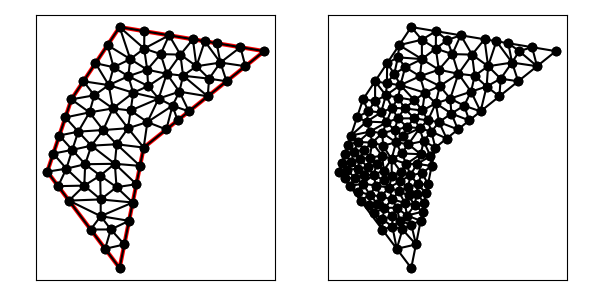

The file beside this chart, header and first rows:
6.000000000000000000e+00, 8.000000000000000000e+00, 9.000000000000000000e+00, 4.000000000000000000e+00, 1.000000000000000000e+01, 9.000000000000000000e+00, 1.500000000000000000e+01, 1.300000000000000000e+01, 9.000000000000000000e+00, 1.400000000000000000e+01, 7.000000000000000000e+00, 1.100000000000000000e+01, 8.751609731973760020e+00, 1.233426285965981783e+01, 8.000000000000000000e+00, 1.250000000000000000e+01, 8.550494193037561530e+00, 1.159133720464162565e+01, 8.434034641670439925e+00, 1.214186668810047998e+01, 0.000000000000000000e+00, 2.663757879558202313e-01
6.000000000000000000e+00, 8.000000000000000000e+00, 9.000000000000000000e+00, 4.000000000000000000e+00, 1.000000000000000000e+01, 9.000000000000000000e+00, 1.500000000000000000e+01, 1.300000000000000000e+01, 9.000000000000000000e+00, 1.400000000000000000e+01, 7.000000000000000000e+00, 1.100000000000000000e+01, 8.879327030407997867e+00, 9.137464154991285170e+00, 7.828860980487119647e+00, 9.079468316955427554e+00, 8.802694918288908710e+00, 8.326979349129262076e+00, 8.503627643061342667e+00, 8.847970607025324341e+00, 0.000000000000000000e+00, 1.796252081776489873e-01
6.000000000000000000e+00, 8.000000000000000000e+00, 9.000000000000000000e+00, 4.000000000000000000e+00, 1.000000000000000000e+01, 9.000000000000000000e+00, 1.500000000000000000e+01, 1.300000000000000000e+01, 9.000000000000000000e+00, 1.400000000000000000e+01, 7.000000000000000000e+00, 1.100000000000000000e+01, 7.572134387351778351e+00, 8.309288537549406328e+00, 8.802694918288908710e+00, 8.326979349129262076e+00, 7.828860980487119647e+00, 9.079468316955427554e+00, 8.067896762042602532e+00, 8.571912067878031394e+00, 0.000000000000000000e+00, 1.796252081776489873e-01
6.000000000000000000e+00, 8.000000000000000000e+00, 9.000000000000000000e+00, 4.000000000000000000e+00, 1.000000000000000000e+01, 9.000000000000000000e+00, 1.500000000000000000e+01, 1.300000000000000000e+01, 9.000000000000000000e+00, 1.400000000000000000e+01, 7.000000000000000000e+00, 1.100000000000000000e+01, 9.696116135138183267e+00, 7.480580675690919890e+00, 8.873118820432292608e+00, 7.357404242542470385e+00, 9.544174202707274901e+00, 6.720871013536379834e+00, 9.371136386092583592e+00, 7.186285310589923370e+00, 1.000000000000000000e+00, 1.399453946208366051e-01
6.000000000000000000e+00, 8.000000000000000000e+00, 9.000000000000000000e+00, 4.000000000000000000e+00, 1.000000000000000000e+01, 9.000000000000000000e+00, 1.500000000000000000e+01, 1.300000000000000000e+01, 9.000000000000000000e+00, 1.400000000000000000e+01, 7.000000000000000000e+00, 1.100000000000000000e+01, 8.400000000000000355e+00, 4.799999999999999822e+00, 9.000000000000000000e+00, 4.000000000000000000e+00, 9.196116135138183267e+00, 4.980580675690919890e+00, 8.865372045046060023e+00, 4.593526891896973829e+00, 1.000000000000000000e+00, 5.000000000000000000e-01
6.000000000000000000e+00, 8.000000000000000000e+00, 9.000000000000000000e+00, 4.000000000000000000e+00, 1.000000000000000000e+01, 9.000000000000000000e+00, 1.500000000000000000e+01, 1.300000000000000000e+01, 9.000000000000000000e+00, 1.400000000000000000e+01, 7.000000000000000000e+00, 1.100000000000000000e+01, 8.636532477976668787e+00, 5.602399358482502478e+00, 8.400000000000000355e+00, 4.799999999999999822e+00, 9.196116135138183267e+00, 4.980580675690919890e+00, 8.744216204371618062e+00, 5.127660011391140138e+00, 1.000000000000000000e+00, 5.000000000000000000e-01
6.000000000000000000e+00, 8.000000000000000000e+00, 9.000000000000000000e+00, 4.000000000000000000e+00, 1.000000000000000000e+01, 9.000000000000000000e+00, 1.500000000000000000e+01, 1.300000000000000000e+01, 9.000000000000000000e+00, 1.400000000000000000e+01, 7.000000000000000000e+00, 1.100000000000000000e+01, 8.636532477976668787e+00, 5.602399358482502478e+00, 9.196116135138183267e+00, 4.980580675690919890e+00, 9.392232270276368311e+00, 5.961161351381840667e+00, 9.074960294463741306e+00, 5.514713795185087974e+00, 1.000000000000000000e+00, 5.000000000000000000e-01
6.000000000000000000e+00, 8.000000000000000000e+00, 9.000000000000000000e+00, 4.000000000000000000e+00, 1.000000000000000000e+01, 9.000000000000000000e+00, 1.500000000000000000e+01, 1.300000000000000000e+01, 9.000000000000000000e+00, 1.400000000000000000e+01, 7.000000000000000000e+00, 1.100000000000000000e+01, 7.285023315169419256e+00, 9.660672133254013971e+00, 6.500000000000000000e+00, 9.500000000000000000e+00, 7.036067193675889619e+00, 8.904644268774703164e+00, 6.940363502948436292e+00, 9.355105467342905712e+00, 0.000000000000000000e+00, 1.773235057198155329e-01
6.000000000000000000e+00, 8.000000000000000000e+00, 9.000000000000000000e+00, 4.000000000000000000e+00, 1.000000000000000000e+01, 9.000000000000000000e+00, 1.500000000000000000e+01, 1.300000000000000000e+01, 9.000000000000000000e+00, 1.400000000000000000e+01, 7.000000000000000000e+00, 1.100000000000000000e+01, 7.752216401502646903e+00, 1.046008776649137673e+01, 7.000000000000000000e+00, 1.100000000000000000e+01, 6.750000000000000000e+00, 1.025000000000000000e+01, 7.167405467167548672e+00, 1.057002925549712558e+01, 0.000000000000000000e+00, 2.056875538865367836e-01
6.000000000000000000e+00, 8.000000000000000000e+00, 9.000000000000000000e+00, 4.000000000000000000e+00, 1.000000000000000000e+01, 9.000000000000000000e+00, 1.500000000000000000e+01, 1.300000000000000000e+01, 9.000000000000000000e+00, 1.400000000000000000e+01, 7.000000000000000000e+00, 1.100000000000000000e+01, 8.721271319393814281e+00, 1.062354538770240175e+01, 9.460447778244864381e+00, 1.053818484159677205e+01, 9.564694193618061391e+00, 1.127493510120505249e+01, 9.248804430418912759e+00, 1.081222177683474150e+01, 0.000000000000000000e+00, 2.484131920479065447e-01
6.000000000000000000e+00, 8.000000000000000000e+00, 9.000000000000000000e+00, 4.000000000000000000e+00, 1.000000000000000000e+01, 9.000000000000000000e+00, 1.500000000000000000e+01, 1.300000000000000000e+01, 9.000000000000000000e+00, 1.400000000000000000e+01, 7.000000000000000000e+00, 1.100000000000000000e+01, 6.000000000000000000e+00, 8.000000000000000000e+00, 6.791869265378513987e+00, 8.125151949033885046e+00, 6.250000000000000000e+00, 8.750000000000000000e+00, 6.347289755126172217e+00, 8.291717316344628941e+00, 1.000000000000000000e+00, 1.099065271856873027e-01
6.000000000000000000e+00, 8.000000000000000000e+00, 9.000000000000000000e+00, 4.000000000000000000e+00, 1.000000000000000000e+01, 9.000000000000000000e+00, 1.500000000000000000e+01, 1.300000000000000000e+01, 9.000000000000000000e+00, 1.400000000000000000e+01, 7.000000000000000000e+00, 1.100000000000000000e+01, 8.400000000000000355e+00, 4.799999999999999822e+00, 8.636532477976668787e+00, 5.602399358482502478e+00, 7.799999999999999822e+00, 5.599999999999999645e+00, 8.278844159325556618e+00, 5.334133119494166131e+00, 1.000000000000000000e+00, 5.000000000000000000e-01
6.000000000000000000e+00, 8.000000000000000000e+00, 9.000000000000000000e+00, 4.000000000000000000e+00, 1.000000000000000000e+01, 9.000000000000000000e+00, 1.500000000000000000e+01, 1.300000000000000000e+01, 9.000000000000000000e+00, 1.400000000000000000e+01, 7.000000000000000000e+00, 1.100000000000000000e+01, 6.500000000000000000e+00, 9.500000000000000000e+00, 6.250000000000000000e+00, 8.750000000000000000e+00, 7.036067193675889619e+00, 8.904644268774703164e+00, 6.595355731225296836e+00, 9.051548089591568313e+00, 0.000000000000000000e+00, 1.099065271856873027e-01
6.000000000000000000e+00, 8.000000000000000000e+00, 9.000000000000000000e+00, 4.000000000000000000e+00, 1.000000000000000000e+01, 9.000000000000000000e+00, 1.500000000000000000e+01, 1.300000000000000000e+01, 9.000000000000000000e+00, 1.400000000000000000e+01, 7.000000000000000000e+00, 1.100000000000000000e+01, 8.636532477976668787e+00, 5.602399358482502478e+00, 8.216678595890366310e+00, 6.154728893225444253e+00, 7.799999999999999822e+00, 5.599999999999999645e+00, 8.217737024622346453e+00, 5.785709417235982421e+00, 1.000000000000000000e+00, 1.320435465224578664e-01
6.000000000000000000e+00, 8.000000000000000000e+00, 9.000000000000000000e+00, 4.000000000000000000e+00, 1.000000000000000000e+01, 9.000000000000000000e+00, 1.500000000000000000e+01, 1.300000000000000000e+01, 9.000000000000000000e+00, 1.400000000000000000e+01, 7.000000000000000000e+00, 1.100000000000000000e+01, 6.900000000000000355e+00, 6.799999999999999822e+00, 7.799999999999999822e+00, 5.599999999999999645e+00, 8.216678595890366310e+00, 6.154728893225444253e+00, 7.638892865296789125e+00, 6.184909631075147907e+00, 1.000000000000000000e+00, 1.320435465224578664e-01
6.000000000000000000e+00, 8.000000000000000000e+00, 9.000000000000000000e+00, 4.000000000000000000e+00, 1.000000000000000000e+01, 9.000000000000000000e+00, 1.500000000000000000e+01, 1.300000000000000000e+01, 9.000000000000000000e+00, 1.400000000000000000e+01, 7.000000000000000000e+00, 1.100000000000000000e+01, 8.216678595890366310e+00, 6.154728893225444253e+00, 9.392232270276368311e+00, 5.961161351381840667e+00, 9.544174202707274901e+00, 6.720871013536379834e+00, 9.051028356291336507e+00, 6.278920419381222473e+00, 1.000000000000000000e+00, 1.320435465224578664e-01
6.000000000000000000e+00, 8.000000000000000000e+00, 9.000000000000000000e+00, 4.000000000000000000e+00, 1.000000000000000000e+01, 9.000000000000000000e+00, 1.500000000000000000e+01, 1.300000000000000000e+01, 9.000000000000000000e+00, 1.400000000000000000e+01, 7.000000000000000000e+00, 1.100000000000000000e+01, 6.450000000000000178e+00, 7.400000000000000355e+00, 6.900000000000000355e+00, 6.799999999999999822e+00, 7.535308405205809912e+00, 7.421382600526273521e+00, 6.961769468401937111e+00, 7.207127533508757899e+00, 1.000000000000000000e+00, 1.407167350516025928e-01
6.000000000000000000e+00, 8.000000000000000000e+00, 9.000000000000000000e+00, 4.000000000000000000e+00, 1.000000000000000000e+01, 9.000000000000000000e+00, 1.500000000000000000e+01, 1.300000000000000000e+01, 9.000000000000000000e+00, 1.400000000000000000e+01, 7.000000000000000000e+00, 1.100000000000000000e+01, 8.194306134803920116e+00, 7.838767256832387176e+00, 8.802694918288908710e+00, 8.326979349129262076e+00, 7.572134387351778351e+00, 8.309288537549406328e+00, 8.189711813481535430e+00, 8.158345047837018527e+00, 0.000000000000000000e+00, 1.164350563855311022e-01
6.000000000000000000e+00, 8.000000000000000000e+00, 9.000000000000000000e+00, 4.000000000000000000e+00, 1.000000000000000000e+01, 9.000000000000000000e+00, 1.500000000000000000e+01, 1.300000000000000000e+01, 9.000000000000000000e+00, 1.400000000000000000e+01, 7.000000000000000000e+00, 1.100000000000000000e+01, 8.802694918288908710e+00, 8.326979349129262076e+00, 8.194306134803920116e+00, 7.838767256832387176e+00, 8.873118820432292608e+00, 7.357404242542470385e+00, 8.623373291175040478e+00, 7.841050282834707730e+00, 0.000000000000000000e+00, 1.164350563855311022e-01
6.000000000000000000e+00, 8.000000000000000000e+00, 9.000000000000000000e+00, 4.000000000000000000e+00, 1.000000000000000000e+01, 9.000000000000000000e+00, 1.500000000000000000e+01, 1.300000000000000000e+01, 9.000000000000000000e+00, 1.400000000000000000e+01, 7.000000000000000000e+00, 1.100000000000000000e+01, 9.392232270276368311e+00, 5.961161351381840667e+00, 8.216678595890366310e+00, 6.154728893225444253e+00, 8.636532477976668787e+00, 5.602399358482502478e+00, 8.748481114714467211e+00, 5.906096534363261874e+00, 1.000000000000000000e+00, 1.320435465224578664e-01
6.000000000000000000e+00, 8.000000000000000000e+00, 9.000000000000000000e+00, 4.000000000000000000e+00, 1.000000000000000000e+01, 9.000000000000000000e+00, 1.500000000000000000e+01, 1.300000000000000000e+01, 9.000000000000000000e+00, 1.400000000000000000e+01, 7.000000000000000000e+00, 1.100000000000000000e+01, 6.900000000000000355e+00, 6.799999999999999822e+00, 8.216678595890366310e+00, 6.154728893225444253e+00, 8.214688660994843517e+00, 6.848516495746132193e+00, 7.777122418961735839e+00, 6.601081796323858164e+00, 1.000000000000000000e+00, 1.320435465224578664e-01
6.000000000000000000e+00, 8.000000000000000000e+00, 9.000000000000000000e+00, 4.000000000000000000e+00, 1.000000000000000000e+01, 9.000000000000000000e+00, 1.500000000000000000e+01, 1.300000000000000000e+01, 9.000000000000000000e+00, 1.400000000000000000e+01, 7.000000000000000000e+00, 1.100000000000000000e+01, 7.535308405205809912e+00, 7.421382600526273521e+00, 6.791869265378513987e+00, 8.125151949033885046e+00, 6.450000000000000178e+00, 7.400000000000000355e+00, 6.925725890194773804e+00, 7.648844849853386307e+00, 1.000000000000000000e+00, 1.284486531061925785e-01
6.000000000000000000e+00, 8.000000000000000000e+00, 9.000000000000000000e+00, 4.000000000000000000e+00, 1.000000000000000000e+01, 9.000000000000000000e+00, 1.500000000000000000e+01, 1.300000000000000000e+01, 9.000000000000000000e+00, 1.400000000000000000e+01, 7.000000000000000000e+00, 1.100000000000000000e+01, 6.900000000000000355e+00, 6.799999999999999822e+00, 8.214688660994843517e+00, 6.848516495746132193e+00, 7.535308405205809912e+00, 7.421382600526273521e+00, 7.549999022066884891e+00, 7.023299698757469400e+00, 1.000000000000000000e+00, 1.407167350516025928e-01
6.000000000000000000e+00, 8.000000000000000000e+00, 9.000000000000000000e+00, 4.000000000000000000e+00, 1.000000000000000000e+01, 9.000000000000000000e+00, 1.500000000000000000e+01, 1.300000000000000000e+01, 9.000000000000000000e+00, 1.400000000000000000e+01, 7.000000000000000000e+00, 1.100000000000000000e+01, 7.036067193675889619e+00, 8.904644268774703164e+00, 6.250000000000000000e+00, 8.750000000000000000e+00, 6.791869265378513987e+00, 8.125151949033885046e+00, 6.692645486351469053e+00, 8.593265405936195478e+00, 0.000000000000000000e+00, 1.099065271856873027e-01
6.000000000000000000e+00, 8.000000000000000000e+00, 9.000000000000000000e+00, 4.000000000000000000e+00, 1.000000000000000000e+01, 9.000000000000000000e+00, 1.500000000000000000e+01, 1.300000000000000000e+01, 9.000000000000000000e+00, 1.400000000000000000e+01, 7.000000000000000000e+00, 1.100000000000000000e+01, 6.791869265378513987e+00, 8.125151949033885046e+00, 7.535308405205809912e+00, 7.421382600526273521e+00, 7.572134387351778351e+00, 8.309288537549406328e+00, 7.299770685978700158e+00, 7.951941029036521336e+00, 0.000000000000000000e+00, 1.284486531061925785e-01
6.000000000000000000e+00, 8.000000000000000000e+00, 9.000000000000000000e+00, 4.000000000000000000e+00, 1.000000000000000000e+01, 9.000000000000000000e+00, 1.500000000000000000e+01, 1.300000000000000000e+01, 9.000000000000000000e+00, 1.400000000000000000e+01, 7.000000000000000000e+00, 1.100000000000000000e+01, 6.000000000000000000e+00, 8.000000000000000000e+00, 6.450000000000000178e+00, 7.400000000000000355e+00, 6.791869265378513987e+00, 8.125151949033885046e+00, 6.413956421792836871e+00, 7.841717316344627875e+00, 1.000000000000000000e+00, 1.284486531061925785e-01
6.000000000000000000e+00, 8.000000000000000000e+00, 9.000000000000000000e+00, 4.000000000000000000e+00, 1.000000000000000000e+01, 9.000000000000000000e+00, 1.500000000000000000e+01, 1.300000000000000000e+01, 9.000000000000000000e+00, 1.400000000000000000e+01, 7.000000000000000000e+00, 1.100000000000000000e+01, 7.572134387351778351e+00, 8.309288537549406328e+00, 7.828860980487119647e+00, 9.079468316955427554e+00, 7.036067193675889619e+00, 8.904644268774703164e+00, 7.479020853838263427e+00, 8.764467041093178423e+00, 0.000000000000000000e+00, 1.796252081776489873e-01
6.000000000000000000e+00, 8.000000000000000000e+00, 9.000000000000000000e+00, 4.000000000000000000e+00, 1.000000000000000000e+01, 9.000000000000000000e+00, 1.500000000000000000e+01, 1.300000000000000000e+01, 9.000000000000000000e+00, 1.400000000000000000e+01, 7.000000000000000000e+00, 1.100000000000000000e+01, 7.036067193675889619e+00, 8.904644268774703164e+00, 6.791869265378513987e+00, 8.125151949033885046e+00, 7.572134387351778351e+00, 8.309288537549406328e+00, 7.133356948802060060e+00, 8.446361585119332105e+00, 0.000000000000000000e+00, 1.284486531061925785e-01
6.000000000000000000e+00, 8.000000000000000000e+00, 9.000000000000000000e+00, 4.000000000000000000e+00, 1.000000000000000000e+01, 9.000000000000000000e+00, 1.500000000000000000e+01, 1.300000000000000000e+01, 9.000000000000000000e+00, 1.400000000000000000e+01, 7.000000000000000000e+00, 1.100000000000000000e+01, 7.036067193675889619e+00, 8.904644268774703164e+00, 7.828860980487119647e+00, 9.079468316955427554e+00, 7.285023315169419256e+00, 9.660672133254013971e+00, 7.383317163110809211e+00, 9.214928239661380971e+00, 0.000000000000000000e+00, 1.796252081776489873e-01
6.000000000000000000e+00, 8.000000000000000000e+00, 9.000000000000000000e+00, 4.000000000000000000e+00, 1.000000000000000000e+01, 9.000000000000000000e+00, 1.500000000000000000e+01, 1.300000000000000000e+01, 9.000000000000000000e+00, 1.400000000000000000e+01, 7.000000000000000000e+00, 1.100000000000000000e+01, 7.572134387351778351e+00, 8.309288537549406328e+00, 7.535308405205809912e+00, 7.421382600526273521e+00, 8.194306134803920116e+00, 7.838767256832387176e+00, 7.767249642453836422e+00, 7.856479464969356563e+00, 0.000000000000000000e+00, 1.164350563855311022e-01
6.000000000000000000e+00, 8.000000000000000000e+00, 9.000000000000000000e+00, 4.000000000000000000e+00, 1.000000000000000000e+01, 9.000000000000000000e+00, 1.500000000000000000e+01, 1.300000000000000000e+01, 9.000000000000000000e+00, 1.400000000000000000e+01, 7.000000000000000000e+00, 1.100000000000000000e+01, 7.285023315169419256e+00, 9.660672133254013971e+00, 8.318181818181818343e+00, 9.727272727272726627e+00, 7.752216401502646903e+00, 1.046008776649137673e+01, 7.785140511617961501e+00, 9.949344209006039108e+00, 0.000000000000000000e+00, 1.788704895836670528e-01
6.000000000000000000e+00, 8.000000000000000000e+00, 9.000000000000000000e+00, 4.000000000000000000e+00, 1.000000000000000000e+01, 9.000000000000000000e+00, 1.500000000000000000e+01, 1.300000000000000000e+01, 9.000000000000000000e+00, 1.400000000000000000e+01, 7.000000000000000000e+00, 1.100000000000000000e+01, 1.000000000000000000e+01, 9.000000000000000000e+00, 8.879327030407997867e+00, 9.137464154991285170e+00, 9.848058067569091634e+00, 8.240290337845459945e+00, 9.575795032659030426e+00, 8.792584830945580521e+00, 1.000000000000000000e+00, 1.883181173839458267e-01
6.000000000000000000e+00, 8.000000000000000000e+00, 9.000000000000000000e+00, 4.000000000000000000e+00, 1.000000000000000000e+01, 9.000000000000000000e+00, 1.500000000000000000e+01, 1.300000000000000000e+01, 9.000000000000000000e+00, 1.400000000000000000e+01, 7.000000000000000000e+00, 1.100000000000000000e+01, 1.000000000000000000e+01, 9.000000000000000000e+00, 9.348873523262255958e+00, 9.802508658907603589e+00, 8.879327030407997867e+00, 9.137464154991285170e+00, 9.409400184556751867e+00, 9.313324271299629586e+00, 1.000000000000000000e+00, 1.750999072909508736e-01
6.000000000000000000e+00, 8.000000000000000000e+00, 9.000000000000000000e+00, 4.000000000000000000e+00, 1.000000000000000000e+01, 9.000000000000000000e+00, 1.500000000000000000e+01, 1.300000000000000000e+01, 9.000000000000000000e+00, 1.400000000000000000e+01, 7.000000000000000000e+00, 1.100000000000000000e+01, 8.318181818181818343e+00, 9.727272727272726627e+00, 7.285023315169419256e+00, 9.660672133254013971e+00, 7.828860980487119647e+00, 9.079468316955427554e+00, 7.810688704612786637e+00, 9.489137725827388792e+00, 0.000000000000000000e+00, 1.788704895836670528e-01
6.000000000000000000e+00, 8.000000000000000000e+00, 9.000000000000000000e+00, 4.000000000000000000e+00, 1.000000000000000000e+01, 9.000000000000000000e+00, 1.500000000000000000e+01, 1.300000000000000000e+01, 9.000000000000000000e+00, 1.400000000000000000e+01, 7.000000000000000000e+00, 1.100000000000000000e+01, 6.750000000000000000e+00, 1.025000000000000000e+01, 7.285023315169419256e+00, 9.660672133254013971e+00, 7.752216401502646903e+00, 1.046008776649137673e+01, 7.262413238890688127e+00, 1.012358663324846297e+01, 0.000000000000000000e+00, 2.017753982496745535e-01
6.000000000000000000e+00, 8.000000000000000000e+00, 9.000000000000000000e+00, 4.000000000000000000e+00, 1.000000000000000000e+01, 9.000000000000000000e+00, 1.500000000000000000e+01, 1.300000000000000000e+01, 9.000000000000000000e+00, 1.400000000000000000e+01, 7.000000000000000000e+00, 1.100000000000000000e+01, 6.500000000000000000e+00, 9.500000000000000000e+00, 7.285023315169419256e+00, 9.660672133254013971e+00, 6.750000000000000000e+00, 1.025000000000000000e+01, 6.845007771723139456e+00, 9.803557377751337398e+00, 0.000000000000000000e+00, 1.773235057198155329e-01
6.000000000000000000e+00, 8.000000000000000000e+00, 9.000000000000000000e+00, 4.000000000000000000e+00, 1.000000000000000000e+01, 9.000000000000000000e+00, 1.500000000000000000e+01, 1.300000000000000000e+01, 9.000000000000000000e+00, 1.400000000000000000e+01, 7.000000000000000000e+00, 1.100000000000000000e+01, 7.535308405205809912e+00, 7.421382600526273521e+00, 8.214688660994843517e+00, 6.848516495746132193e+00, 8.194306134803920116e+00, 7.838767256832387176e+00, 7.981434400334857848e+00, 7.369555451034931259e+00, 0.000000000000000000e+00, 1.164350563855311022e-01
6.000000000000000000e+00, 8.000000000000000000e+00, 9.000000000000000000e+00, 4.000000000000000000e+00, 1.000000000000000000e+01, 9.000000000000000000e+00, 1.500000000000000000e+01, 1.300000000000000000e+01, 9.000000000000000000e+00, 1.400000000000000000e+01, 7.000000000000000000e+00, 1.100000000000000000e+01, 8.873118820432292608e+00, 7.357404242542470385e+00, 8.194306134803920116e+00, 7.838767256832387176e+00, 8.214688660994843517e+00, 6.848516495746132193e+00, 8.427371205410352673e+00, 7.348229331706995993e+00, 0.000000000000000000e+00, 1.164350563855311022e-01
6.000000000000000000e+00, 8.000000000000000000e+00, 9.000000000000000000e+00, 4.000000000000000000e+00, 1.000000000000000000e+01, 9.000000000000000000e+00, 1.500000000000000000e+01, 1.300000000000000000e+01, 9.000000000000000000e+00, 1.400000000000000000e+01, 7.000000000000000000e+00, 1.100000000000000000e+01, 8.214688660994843517e+00, 6.848516495746132193e+00, 8.216678595890366310e+00, 6.154728893225444253e+00, 9.544174202707274901e+00, 6.720871013536379834e+00, 8.658513819864161576e+00, 6.574705467502652390e+00, 1.000000000000000000e+00, 1.320435465224578664e-01
6.000000000000000000e+00, 8.000000000000000000e+00, 9.000000000000000000e+00, 4.000000000000000000e+00, 1.000000000000000000e+01, 9.000000000000000000e+00, 1.500000000000000000e+01, 1.300000000000000000e+01, 9.000000000000000000e+00, 1.400000000000000000e+01, 7.000000000000000000e+00, 1.100000000000000000e+01, 8.802694918288908710e+00, 8.326979349129262076e+00, 8.873118820432292608e+00, 7.357404242542470385e+00, 9.696116135138183267e+00, 7.480580675690919890e+00, 9.123976624619794862e+00, 7.721654755787550783e+00, 1.000000000000000000e+00, 1.399453946208366051e-01
6.000000000000000000e+00, 8.000000000000000000e+00, 9.000000000000000000e+00, 4.000000000000000000e+00, 1.000000000000000000e+01, 9.000000000000000000e+00, 1.500000000000000000e+01, 1.300000000000000000e+01, 9.000000000000000000e+00, 1.400000000000000000e+01, 7.000000000000000000e+00, 1.100000000000000000e+01, 8.550494193037561530e+00, 1.159133720464162565e+01, 8.000000000000000000e+00, 1.250000000000000000e+01, 7.500000000000000000e+00, 1.175000000000000000e+01, 8.016831397679187177e+00, 1.194711240154720855e+01, 0.000000000000000000e+00, 2.806270247223724423e-01
6.000000000000000000e+00, 8.000000000000000000e+00, 9.000000000000000000e+00, 4.000000000000000000e+00, 1.000000000000000000e+01, 9.000000000000000000e+00, 1.500000000000000000e+01, 1.300000000000000000e+01, 9.000000000000000000e+00, 1.400000000000000000e+01, 7.000000000000000000e+00, 1.100000000000000000e+01, 8.214688660994843517e+00, 6.848516495746132193e+00, 9.544174202707274901e+00, 6.720871013536379834e+00, 8.873118820432292608e+00, 7.357404242542470385e+00, 8.877327228044803675e+00, 6.975597250608327471e+00, 1.000000000000000000e+00, 1.399453946208366051e-01
6.000000000000000000e+00, 8.000000000000000000e+00, 9.000000000000000000e+00, 4.000000000000000000e+00, 1.000000000000000000e+01, 9.000000000000000000e+00, 1.500000000000000000e+01, 1.300000000000000000e+01, 9.000000000000000000e+00, 1.400000000000000000e+01, 7.000000000000000000e+00, 1.100000000000000000e+01, 7.000000000000000000e+00, 1.100000000000000000e+01, 7.752216401502646903e+00, 1.046008776649137673e+01, 7.949363628354618960e+00, 1.116824998254326395e+01, 7.567193343285754992e+00, 1.087611258301154749e+01, 0.000000000000000000e+00, 2.335593784368359682e-01
6.000000000000000000e+00, 8.000000000000000000e+00, 9.000000000000000000e+00, 4.000000000000000000e+00, 1.000000000000000000e+01, 9.000000000000000000e+00, 1.500000000000000000e+01, 1.300000000000000000e+01, 9.000000000000000000e+00, 1.400000000000000000e+01, 7.000000000000000000e+00, 1.100000000000000000e+01, 1.095761190372198790e+01, 1.206107837745970102e+01, 1.148154501806477867e+01, 1.131913231609425097e+01, 1.163314357439884894e+01, 1.198214875691878234e+01, 1.135743349872853969e+01, 1.178745315015757988e+01, 0.000000000000000000e+00, 5.000000000000000000e-01
6.000000000000000000e+00, 8.000000000000000000e+00, 9.000000000000000000e+00, 4.000000000000000000e+00, 1.000000000000000000e+01, 9.000000000000000000e+00, 1.500000000000000000e+01, 1.300000000000000000e+01, 9.000000000000000000e+00, 1.400000000000000000e+01, 7.000000000000000000e+00, 1.100000000000000000e+01, 8.751609731973760020e+00, 1.233426285965981783e+01, 8.500000000000000000e+00, 1.325000000000000000e+01, 8.000000000000000000e+00, 1.250000000000000000e+01, 8.417203243991252748e+00, 1.269475428655327143e+01, 0.000000000000000000e+00, 2.663757879558202313e-01
6.000000000000000000e+00, 8.000000000000000000e+00, 9.000000000000000000e+00, 4.000000000000000000e+00, 1.000000000000000000e+01, 9.000000000000000000e+00, 1.500000000000000000e+01, 1.300000000000000000e+01, 9.000000000000000000e+00, 1.400000000000000000e+01, 7.000000000000000000e+00, 1.100000000000000000e+01, 9.348873523262255958e+00, 9.802508658907603589e+00, 9.460447778244864381e+00, 1.053818484159677205e+01, 8.721271319393814281e+00, 1.062354538770240175e+01, 9.176864206966977022e+00, 1.032141296273559306e+01, 0.000000000000000000e+00, 1.750999072909508736e-01
6.000000000000000000e+00, 8.000000000000000000e+00, 9.000000000000000000e+00, 4.000000000000000000e+00, 1.000000000000000000e+01, 9.000000000000000000e+00, 1.500000000000000000e+01, 1.300000000000000000e+01, 9.000000000000000000e+00, 1.400000000000000000e+01, 7.000000000000000000e+00, 1.100000000000000000e+01, 7.949363628354618960e+00, 1.116824998254326395e+01, 8.721271319393814281e+00, 1.062354538770240175e+01, 8.550494193037561530e+00, 1.159133720464162565e+01, 8.407043046928665220e+00, 1.112771085829576379e+01, 0.000000000000000000e+00, 2.450326460277028329e-01
6.000000000000000000e+00, 8.000000000000000000e+00, 9.000000000000000000e+00, 4.000000000000000000e+00, 1.000000000000000000e+01, 9.000000000000000000e+00, 1.500000000000000000e+01, 1.300000000000000000e+01, 9.000000000000000000e+00, 1.400000000000000000e+01, 7.000000000000000000e+00, 1.100000000000000000e+01, 8.318181818181818343e+00, 9.727272727272726627e+00, 8.721271319393814281e+00, 1.062354538770240175e+01, 7.752216401502646903e+00, 1.046008776649137673e+01, 8.263889846359427693e+00, 1.027030196048883504e+01, 0.000000000000000000e+00, 1.788704895836670528e-01
6.000000000000000000e+00, 8.000000000000000000e+00, 9.000000000000000000e+00, 4.000000000000000000e+00, 1.000000000000000000e+01, 9.000000000000000000e+00, 1.500000000000000000e+01, 1.300000000000000000e+01, 9.000000000000000000e+00, 1.400000000000000000e+01, 7.000000000000000000e+00, 1.100000000000000000e+01, 1.014569489708897798e+01, 1.222950211290633860e+01, 1.070357940544786857e+01, 1.287767696559754249e+01, 1.001906673821841309e+01, 1.310695374837637495e+01, 1.028944701358508773e+01, 1.273804427562675379e+01, 0.000000000000000000e+00, 4.065266592273346080e-01
6.000000000000000000e+00, 8.000000000000000000e+00, 9.000000000000000000e+00, 4.000000000000000000e+00, 1.000000000000000000e+01, 9.000000000000000000e+00, 1.500000000000000000e+01, 1.300000000000000000e+01, 9.000000000000000000e+00, 1.400000000000000000e+01, 7.000000000000000000e+00, 1.100000000000000000e+01, 7.949363628354618960e+00, 1.116824998254326395e+01, 8.550494193037561530e+00, 1.159133720464162565e+01, 7.500000000000000000e+00, 1.175000000000000000e+01, 7.999952607130726534e+00, 1.150319572906163046e+01, 0.000000000000000000e+00, 2.450326460277028329e-01
6.000000000000000000e+00, 8.000000000000000000e+00, 9.000000000000000000e+00, 4.000000000000000000e+00, 1.000000000000000000e+01, 9.000000000000000000e+00, 1.500000000000000000e+01, 1.300000000000000000e+01, 9.000000000000000000e+00, 1.400000000000000000e+01, 7.000000000000000000e+00, 1.100000000000000000e+01, 9.361324417766267558e+00, 1.196054350737610150e+01, 8.751609731973760020e+00, 1.233426285965981783e+01, 8.550494193037561530e+00, 1.159133720464162565e+01, 8.887809447592529111e+00, 1.196204785722584774e+01, 0.000000000000000000e+00, 2.663757879558202313e-01
6.000000000000000000e+00, 8.000000000000000000e+00, 9.000000000000000000e+00, 4.000000000000000000e+00, 1.000000000000000000e+01, 9.000000000000000000e+00, 1.500000000000000000e+01, 1.300000000000000000e+01, 9.000000000000000000e+00, 1.400000000000000000e+01, 7.000000000000000000e+00, 1.100000000000000000e+01, 9.348873523262255958e+00, 9.802508658907603589e+00, 8.721271319393814281e+00, 1.062354538770240175e+01, 8.318181818181818343e+00, 9.727272727272726627e+00, 8.796108886945964045e+00, 1.005110892462757732e+01, 0.000000000000000000e+00, 1.750999072909508736e-01
6.000000000000000000e+00, 8.000000000000000000e+00, 9.000000000000000000e+00, 4.000000000000000000e+00, 1.000000000000000000e+01, 9.000000000000000000e+00, 1.500000000000000000e+01, 1.300000000000000000e+01, 9.000000000000000000e+00, 1.400000000000000000e+01, 7.000000000000000000e+00, 1.100000000000000000e+01, 9.564694193618061391e+00, 1.127493510120505249e+01, 8.550494193037561530e+00, 1.159133720464162565e+01, 8.721271319393814281e+00, 1.062354538770240175e+01, 8.945486568683145734e+00, 1.116327256451635996e+01, 0.000000000000000000e+00, 2.585768545043501399e-01
6.000000000000000000e+00, 8.000000000000000000e+00, 9.000000000000000000e+00, 4.000000000000000000e+00, 1.000000000000000000e+01, 9.000000000000000000e+00, 1.500000000000000000e+01, 1.300000000000000000e+01, 9.000000000000000000e+00, 1.400000000000000000e+01, 7.000000000000000000e+00, 1.100000000000000000e+01, 8.879327030407997867e+00, 9.137464154991285170e+00, 9.348873523262255958e+00, 9.802508658907603589e+00, 8.318181818181818343e+00, 9.727272727272726627e+00, 8.848794123950691315e+00, 9.555748513723871795e+00, 0.000000000000000000e+00, 1.750999072909508736e-01
6.000000000000000000e+00, 8.000000000000000000e+00, 9.000000000000000000e+00, 4.000000000000000000e+00, 1.000000000000000000e+01, 9.000000000000000000e+00, 1.500000000000000000e+01, 1.300000000000000000e+01, 9.000000000000000000e+00, 1.400000000000000000e+01, 7.000000000000000000e+00, 1.100000000000000000e+01, 1.095761190372198790e+01, 1.206107837745970102e+01, 1.014569489708897798e+01, 1.222950211290633860e+01, 1.018339005671050401e+01, 1.155246120853156100e+01, 1.042889895250715604e+01, 1.194768056629919961e+01, 0.000000000000000000e+00, 3.244600685059584322e-01
6.000000000000000000e+00, 8.000000000000000000e+00, 9.000000000000000000e+00, 4.000000000000000000e+00, 1.000000000000000000e+01, 9.000000000000000000e+00, 1.500000000000000000e+01, 1.300000000000000000e+01, 9.000000000000000000e+00, 1.400000000000000000e+01, 7.000000000000000000e+00, 1.100000000000000000e+01, 7.000000000000000000e+00, 1.100000000000000000e+01, 7.949363628354618960e+00, 1.116824998254326395e+01, 7.500000000000000000e+00, 1.175000000000000000e+01, 7.483121209451539357e+00, 1.130608332751442191e+01, 0.000000000000000000e+00, 2.335593784368359682e-01
6.000000000000000000e+00, 8.000000000000000000e+00, 9.000000000000000000e+00, 4.000000000000000000e+00, 1.000000000000000000e+01, 9.000000000000000000e+00, 1.500000000000000000e+01, 1.300000000000000000e+01, 9.000000000000000000e+00, 1.400000000000000000e+01, 7.000000000000000000e+00, 1.100000000000000000e+01, 8.721271319393814281e+00, 1.062354538770240175e+01, 7.949363628354618960e+00, 1.116824998254326395e+01, 7.752216401502646903e+00, 1.046008776649137673e+01, 8.140950449750359752e+00, 1.075062771224568081e+01, 0.000000000000000000e+00, 2.449543969758252449e-01
6.000000000000000000e+00, 8.000000000000000000e+00, 9.000000000000000000e+00, 4.000000000000000000e+00, 1.000000000000000000e+01, 9.000000000000000000e+00, 1.500000000000000000e+01, 1.300000000000000000e+01, 9.000000000000000000e+00, 1.400000000000000000e+01, 7.000000000000000000e+00, 1.100000000000000000e+01, 9.443746037773728119e+00, 1.267091300904249707e+01, 9.361324417766267558e+00, 1.196054350737610150e+01, 1.014569489708897798e+01, 1.222950211290633860e+01, 9.650255117542991812e+00, 1.228698620977498024e+01, 0.000000000000000000e+00, 3.443933499519871155e-01
6.000000000000000000e+00, 8.000000000000000000e+00, 9.000000000000000000e+00, 4.000000000000000000e+00, 1.000000000000000000e+01, 9.000000000000000000e+00, 1.500000000000000000e+01, 1.300000000000000000e+01, 9.000000000000000000e+00, 1.400000000000000000e+01, 7.000000000000000000e+00, 1.100000000000000000e+01, 1.014569489708897798e+01, 1.222950211290633860e+01, 1.001906673821841309e+01, 1.310695374837637495e+01, 9.443746037773728119e+00, 1.267091300904249707e+01, 9.869502557693706990e+00, 1.266912295677506961e+01, 0.000000000000000000e+00, 4.065266592273346080e-01
6.000000000000000000e+00, 8.000000000000000000e+00, 9.000000000000000000e+00, 4.000000000000000000e+00, 1.000000000000000000e+01, 9.000000000000000000e+00, 1.500000000000000000e+01, 1.300000000000000000e+01, 9.000000000000000000e+00, 1.400000000000000000e+01, 7.000000000000000000e+00, 1.100000000000000000e+01, 7.828860980487119647e+00, 9.079468316955427554e+00, 8.879327030407997867e+00, 9.137464154991285170e+00, 8.318181818181818343e+00, 9.727272727272726627e+00, 8.342123276358977435e+00, 9.314735066406479191e+00, 0.000000000000000000e+00, 1.788704895836670528e-01
6.000000000000000000e+00, 8.000000000000000000e+00, 9.000000000000000000e+00, 4.000000000000000000e+00, 1.000000000000000000e+01, 9.000000000000000000e+00, 1.500000000000000000e+01, 1.300000000000000000e+01, 9.000000000000000000e+00, 1.400000000000000000e+01, 7.000000000000000000e+00, 1.100000000000000000e+01, 8.879327030407997867e+00, 9.137464154991285170e+00, 8.802694918288908710e+00, 8.326979349129262076e+00, 9.848058067569091634e+00, 8.240290337845459945e+00, 9.176693338755333329e+00, 8.568244613988667879e+00, 1.000000000000000000e+00, 1.883181173839458267e-01
... 46 more rows
